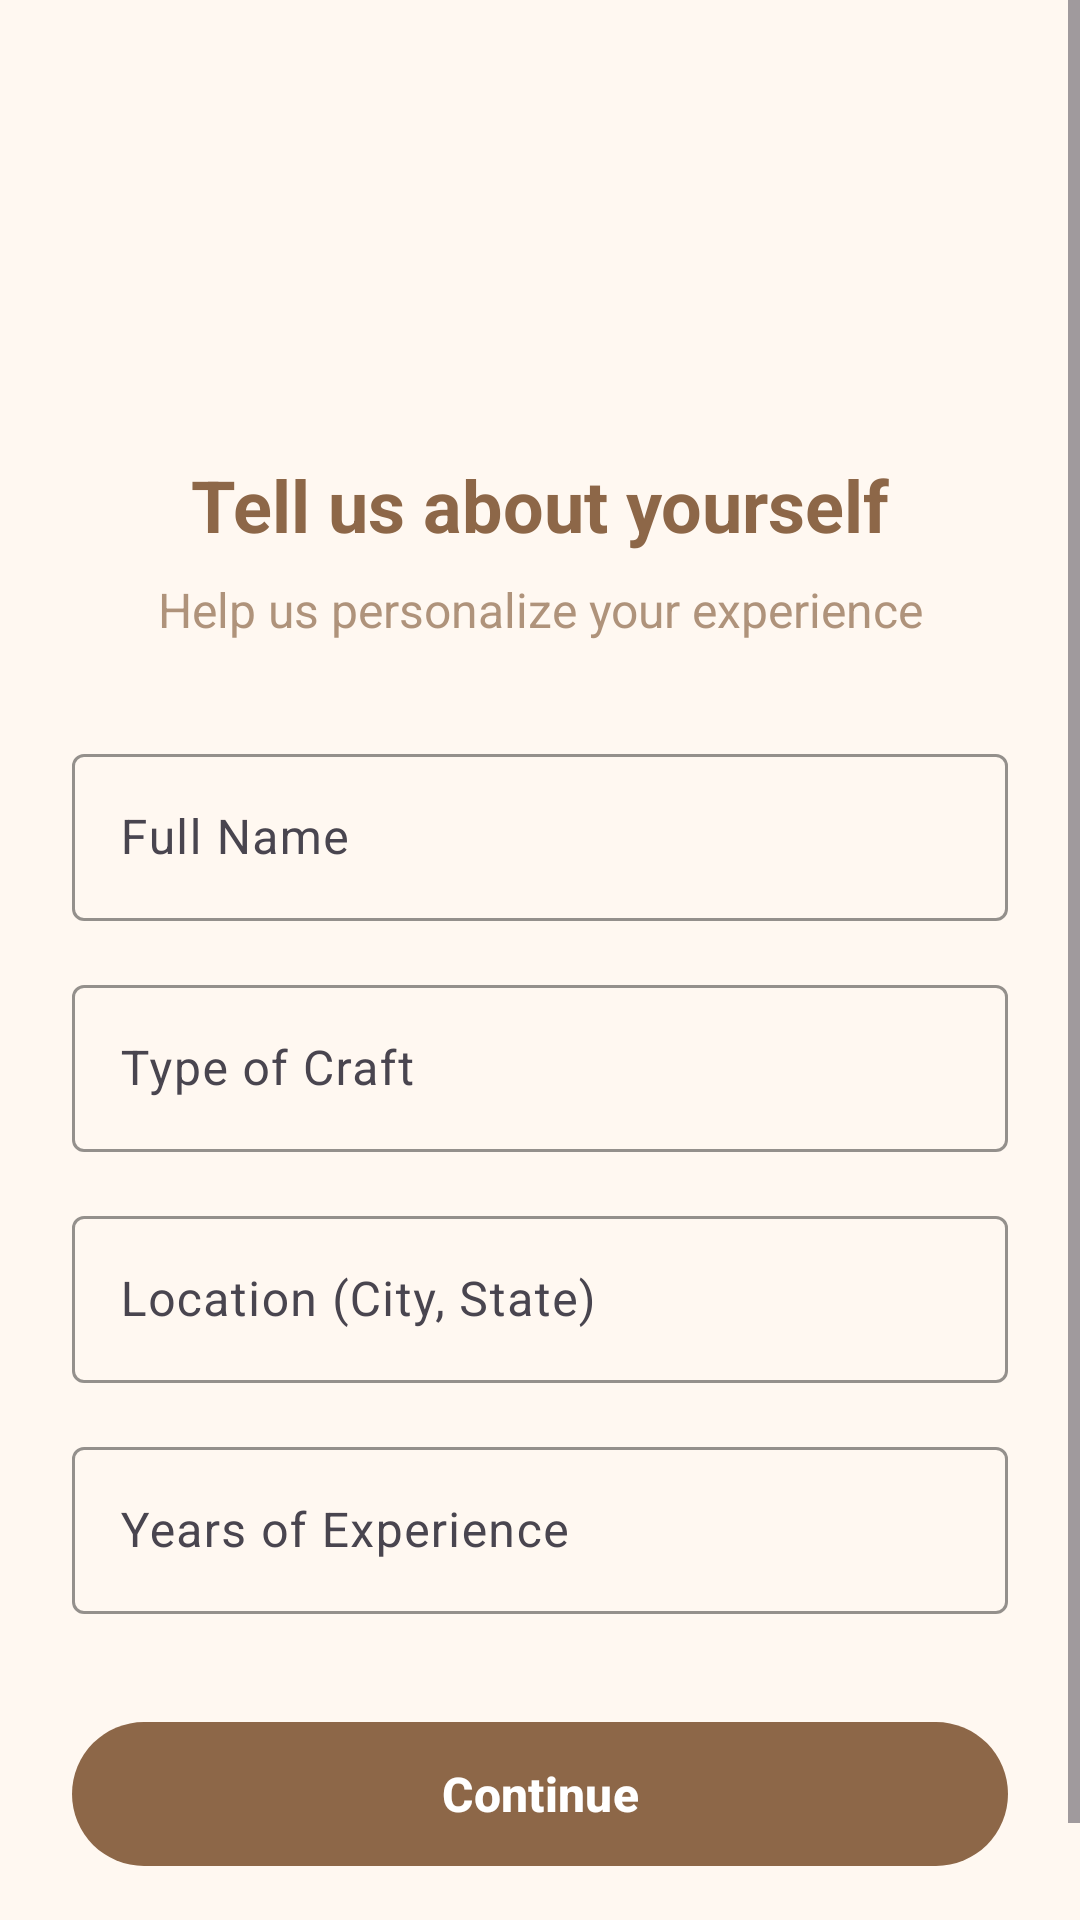

Layout XML and referenced resources for this Android screen:
<!-- AndroidManifest.xml: application theme Theme.Rewayat -->
<!-- res/layout/activity_profiling.xml -->
<?xml version="1.0" encoding="utf-8"?>
<ScrollView xmlns:android="http://schemas.android.com/apk/res/android"
    xmlns:app="http://schemas.android.com/apk/res-auto"
    android:layout_width="match_parent"
    android:layout_height="match_parent"
    android:background="@color/background">

    <androidx.constraintlayout.widget.ConstraintLayout
        android:layout_width="match_parent"
        android:layout_height="wrap_content"
        android:padding="24dp">

        <ImageView
            android:id="@+id/iv_logo"
            android:layout_width="80dp"
            android:layout_height="80dp"
            android:layout_marginTop="24dp"
            android:src="@mipmap/ic_launcher"
            app:layout_constraintEnd_toEndOf="parent"
            app:layout_constraintStart_toStartOf="parent"
            app:layout_constraintTop_toTopOf="parent" />

        <TextView
            android:id="@+id/tv_title"
            android:layout_width="wrap_content"
            android:layout_height="wrap_content"
            android:layout_marginTop="24dp"
            android:text="Tell us about yourself"
            android:textColor="@color/brand_primary"
            android:textSize="24sp"
            android:textStyle="bold"
            app:layout_constraintEnd_toEndOf="parent"
            app:layout_constraintStart_toStartOf="parent"
            app:layout_constraintTop_toBottomOf="@id/iv_logo" />

        <TextView
            android:id="@+id/tv_subtitle"
            android:layout_width="0dp"
            android:layout_height="wrap_content"
            android:layout_marginTop="8dp"
            android:gravity="center"
            android:text="Help us personalize your experience"
            android:textColor="@color/brand_primary"
            android:textSize="16sp"
            android:alpha="0.7"
            app:layout_constraintEnd_toEndOf="parent"
            app:layout_constraintStart_toStartOf="parent"
            app:layout_constraintTop_toBottomOf="@id/tv_title" />

        <com.google.android.material.textfield.TextInputLayout
            android:id="@+id/til_name"
            android:layout_width="0dp"
            android:layout_height="wrap_content"
            android:layout_marginTop="32dp"
            android:hint="Full Name"
            app:boxStrokeColor="@color/brand_primary"
            app:hintTextColor="@color/brand_primary"
            app:layout_constraintEnd_toEndOf="parent"
            app:layout_constraintStart_toStartOf="parent"
            app:layout_constraintTop_toBottomOf="@id/tv_subtitle">

            <com.google.android.material.textfield.TextInputEditText
                android:id="@+id/et_name"
                android:layout_width="match_parent"
                android:layout_height="wrap_content"
                android:inputType="textPersonName" />

        </com.google.android.material.textfield.TextInputLayout>

        <com.google.android.material.textfield.TextInputLayout
            android:id="@+id/til_craft"
            android:layout_width="0dp"
            android:layout_height="wrap_content"
            android:layout_marginTop="16dp"
            android:hint="Type of Craft"
            app:boxStrokeColor="@color/brand_primary"
            app:hintTextColor="@color/brand_primary"
            app:layout_constraintEnd_toEndOf="parent"
            app:layout_constraintStart_toStartOf="parent"
            app:layout_constraintTop_toBottomOf="@id/til_name">

            <com.google.android.material.textfield.TextInputEditText
                android:id="@+id/et_craft"
                android:layout_width="match_parent"
                android:layout_height="wrap_content"
                android:inputType="text" />

        </com.google.android.material.textfield.TextInputLayout>

        <com.google.android.material.textfield.TextInputLayout
            android:id="@+id/til_location"
            android:layout_width="0dp"
            android:layout_height="wrap_content"
            android:layout_marginTop="16dp"
            android:hint="Location (City, State)"
            app:boxStrokeColor="@color/brand_primary"
            app:hintTextColor="@color/brand_primary"
            app:layout_constraintEnd_toEndOf="parent"
            app:layout_constraintStart_toStartOf="parent"
            app:layout_constraintTop_toBottomOf="@id/til_craft">

            <com.google.android.material.textfield.TextInputEditText
                android:id="@+id/et_location"
                android:layout_width="match_parent"
                android:layout_height="wrap_content"
                android:inputType="text" />

        </com.google.android.material.textfield.TextInputLayout>

        <com.google.android.material.textfield.TextInputLayout
            android:id="@+id/til_experience"
            android:layout_width="0dp"
            android:layout_height="wrap_content"
            android:layout_marginTop="16dp"
            android:hint="Years of Experience"
            app:boxStrokeColor="@color/brand_primary"
            app:hintTextColor="@color/brand_primary"
            app:layout_constraintEnd_toEndOf="parent"
            app:layout_constraintStart_toStartOf="parent"
            app:layout_constraintTop_toBottomOf="@id/til_location">

            <com.google.android.material.textfield.TextInputEditText
                android:id="@+id/et_experience"
                android:layout_width="match_parent"
                android:layout_height="wrap_content"
                android:inputType="number" />

        </com.google.android.material.textfield.TextInputLayout>

        <com.google.android.material.button.MaterialButton
            android:id="@+id/btn_continue"
            android:layout_width="0dp"
            android:layout_height="56dp"
            android:layout_marginTop="32dp"
            android:layout_marginBottom="24dp"
            android:text="Continue"
            android:textSize="16sp"
            android:textStyle="bold"
            app:backgroundTint="@color/brand_primary"
            app:cornerRadius="28dp"
            app:layout_constraintBottom_toBottomOf="parent"
            app:layout_constraintEnd_toEndOf="parent"
            app:layout_constraintStart_toStartOf="parent"
            app:layout_constraintTop_toBottomOf="@id/til_experience" />

    </androidx.constraintlayout.widget.ConstraintLayout>

</ScrollView>
<!-- resources referenced by this layout -->
<resources>
  <color name="background">#FFF8F1</color>
  <color name="brand_primary">#8D6748</color>
  <style name="Theme.Rewayat" parent="Theme.Material3.DayNight.NoActionBar">
          <item name="colorPrimary">@color/brand_primary</item>
          <item name="colorSecondary">@color/brand_secondary</item>
          <item name="android:navigationBarColor">@color/brand_primary</item>
          <item name="android:statusBarColor">@color/brand_primary_dark</item>
          <item name="android:windowBackground">@color/background</item>
      </style>
  <color name="brand_secondary">#D4A373</color>
  <color name="brand_primary_dark">#5E4430</color>
</resources>
